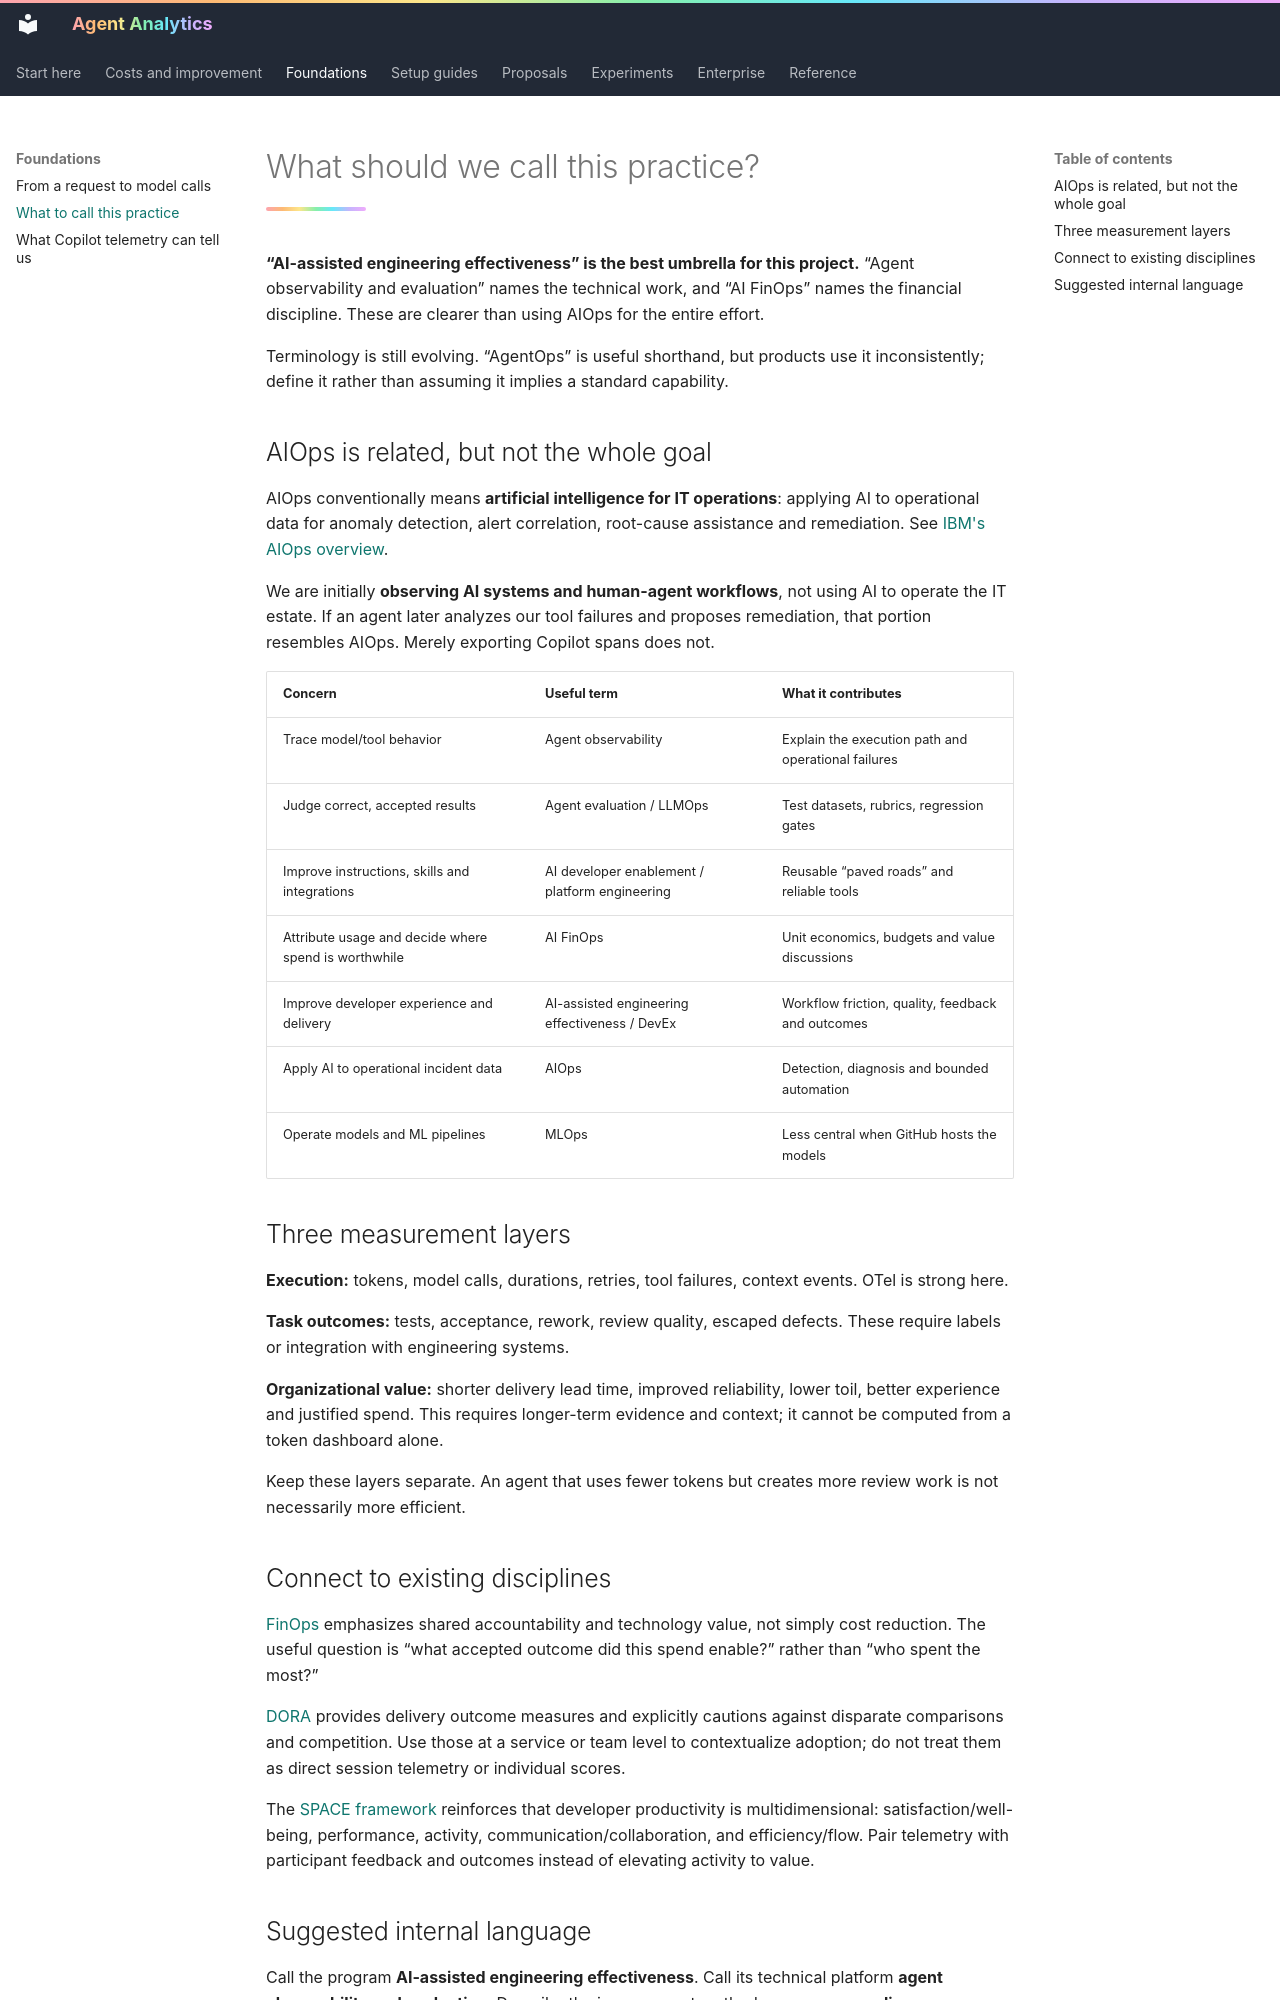

repository: titan-syndicate/agent-analytics · page: foundations/practice/index.html · generator: mkdocs

# What should we call this practice?

**“AI-assisted engineering effectiveness” is the best umbrella for this project.** “Agent observability and evaluation” names the technical work, and “AI FinOps” names the financial discipline. These are clearer than using AIOps for the entire effort.

Terminology is still evolving. “AgentOps” is useful shorthand, but products use it inconsistently; define it rather than assuming it implies a standard capability.

## AIOps is related, but not the whole goal

AIOps conventionally means **artificial intelligence for IT operations**: applying AI to operational data for anomaly detection, alert correlation, root-cause assistance and remediation. See [IBM's AIOps overview](https://www.ibm.com/think/topics/aiops).

We are initially **observing AI systems and human-agent workflows**, not using AI to operate the IT estate. If an agent later analyzes our tool failures and proposes remediation, that portion resembles AIOps. Merely exporting Copilot spans does not.

| Concern | Useful term | What it contributes |
| --- | --- | --- |
| Trace model/tool behavior | Agent observability | Explain the execution path and operational failures |
| Judge correct, accepted results | Agent evaluation / LLMOps | Test datasets, rubrics, regression gates |
| Improve instructions, skills and integrations | AI developer enablement / platform engineering | Reusable “paved roads” and reliable tools |
| Attribute usage and decide where spend is worthwhile | AI FinOps | Unit economics, budgets and value discussions |
| Improve developer experience and delivery | AI-assisted engineering effectiveness / DevEx | Workflow friction, quality, feedback and outcomes |
| Apply AI to operational incident data | AIOps | Detection, diagnosis and bounded automation |
| Operate models and ML pipelines | MLOps | Less central when GitHub hosts the models |

## Three measurement layers

**Execution:** tokens, model calls, durations, retries, tool failures, context events. OTel is strong here.

**Task outcomes:** tests, acceptance, rework, review quality, escaped defects. These require labels or integration with engineering systems.

**Organizational value:** shorter delivery lead time, improved reliability, lower toil, better experience and justified spend. This requires longer-term evidence and context; it cannot be computed from a token dashboard alone.

Keep these layers separate. An agent that uses fewer tokens but creates more review work is not necessarily more efficient.
